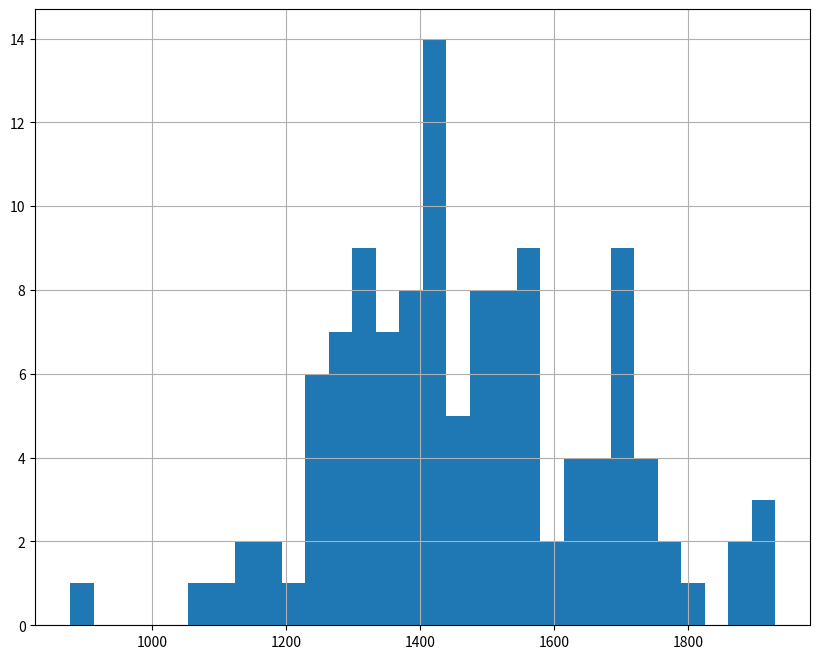
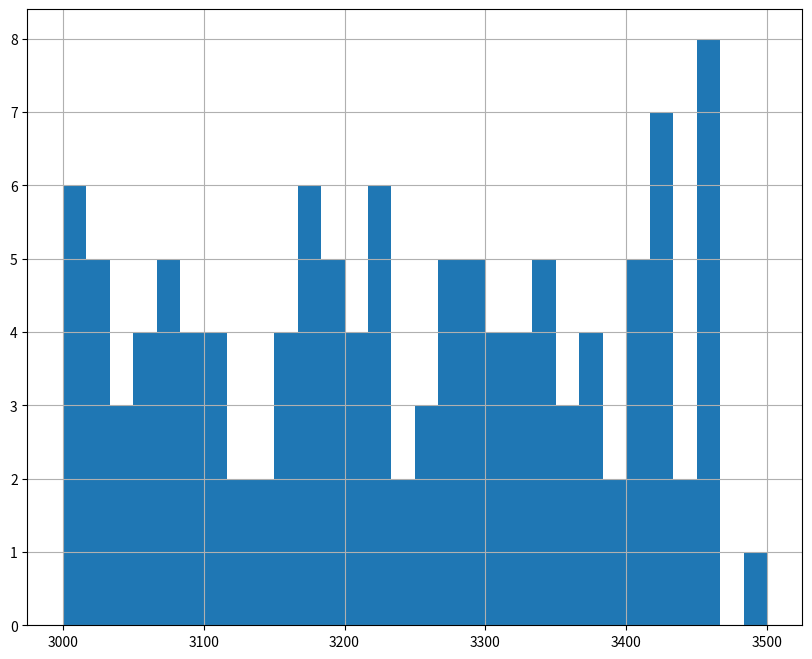
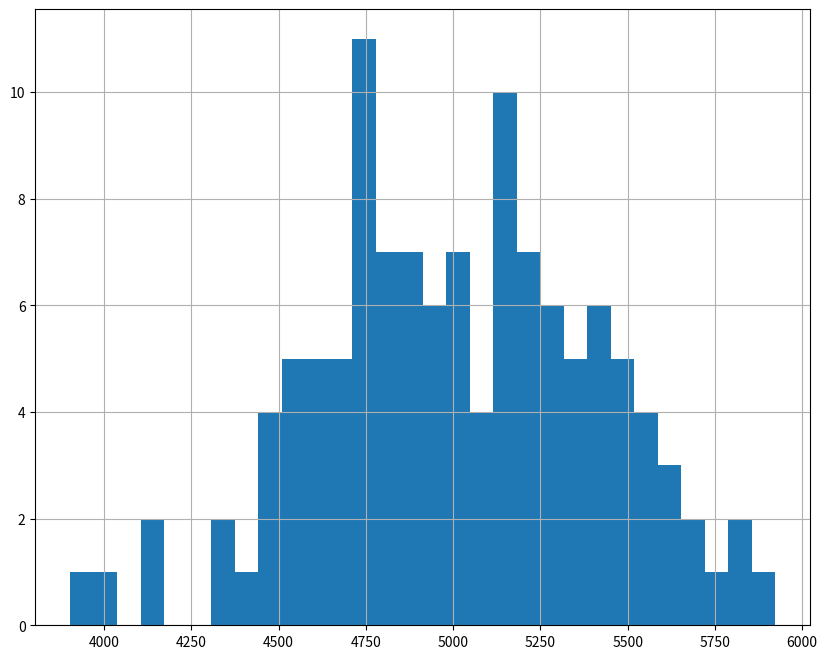
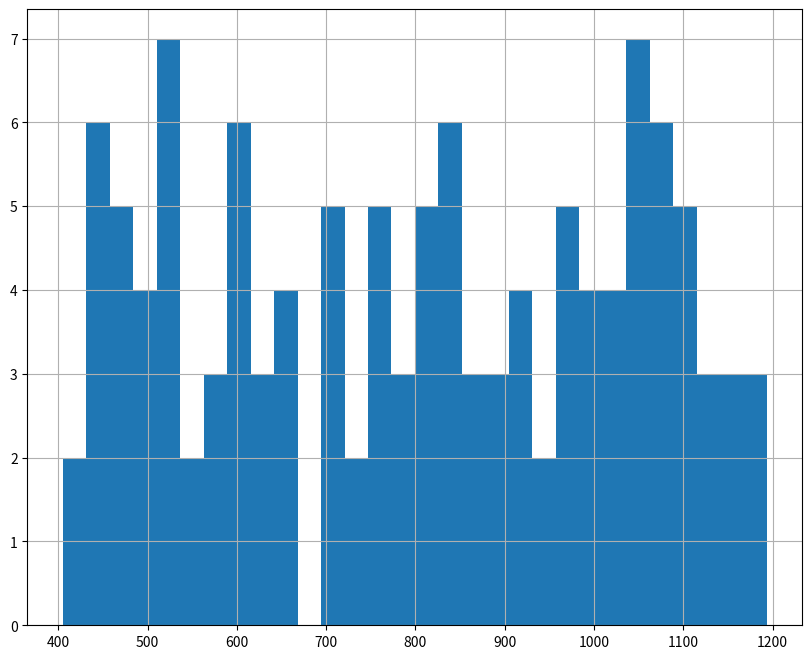
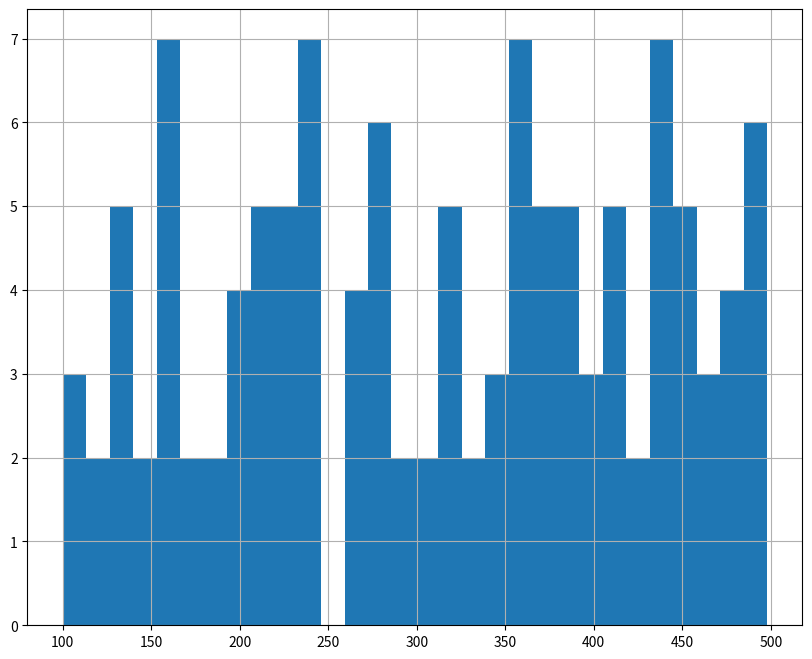
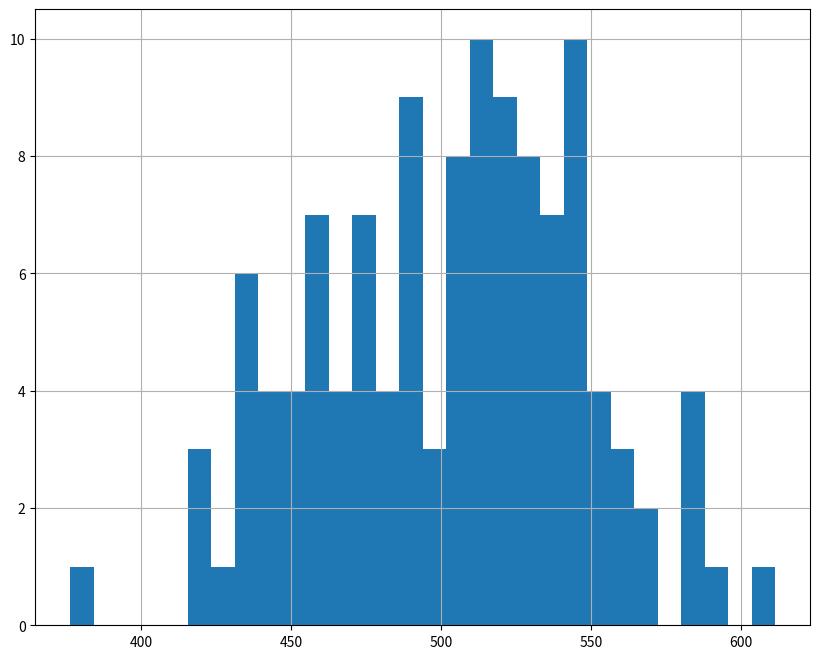

Reproduce these figures in Python, in order.
# -*- coding: utf-8 -*-

import numpy as np
import pandas as pd
import matplotlib.pyplot as plt


fig = plt.figure(figsize=(10,8))
pd.Series(np.random.normal(loc=1500,scale=200,size=120)).map(lambda x: round(x,2)).hist(bins=30)
plt.savefig('./bonus正太分布1500,200.png',dpi=400)
plt.show()


fig = plt.figure(figsize=(10,8))
pd.Series(np.random.randint(3000,3501,size=120)).hist(bins=30)
plt.savefig('./general_expense均匀分布3000,3500.png',dpi=400)
plt.show()

fig = plt.figure(figsize=(10,8))
pd.Series(np.random.normal(loc=5000,scale=500,size=120)).map(lambda x: round(x,2)).hist(bins=30)
plt.savefig('./shopping正太分布5000,500.png',dpi=400)
plt.show()

fig = plt.figure(figsize=(10,8))
pd.Series(np.random.randint(400,1200,size=120)).hist(bins=30)
plt.savefig('./happy400,1200均匀分布.png',dpi=400)
plt.show()

fig = plt.figure(figsize=(10,8))
pd.Series(np.random.randint(100,500,size=120)).hist(bins=30)
plt.savefig('./study100,500均匀分布.png',dpi=400)
plt.show()

fig = plt.figure(figsize=(10,8))
pd.Series(np.random.normal(loc=500,scale=40,size=120)).map(lambda x: round(x,2)).hist(bins=30)
plt.savefig('./other正太分布500,40.png',dpi=400)
plt.show()